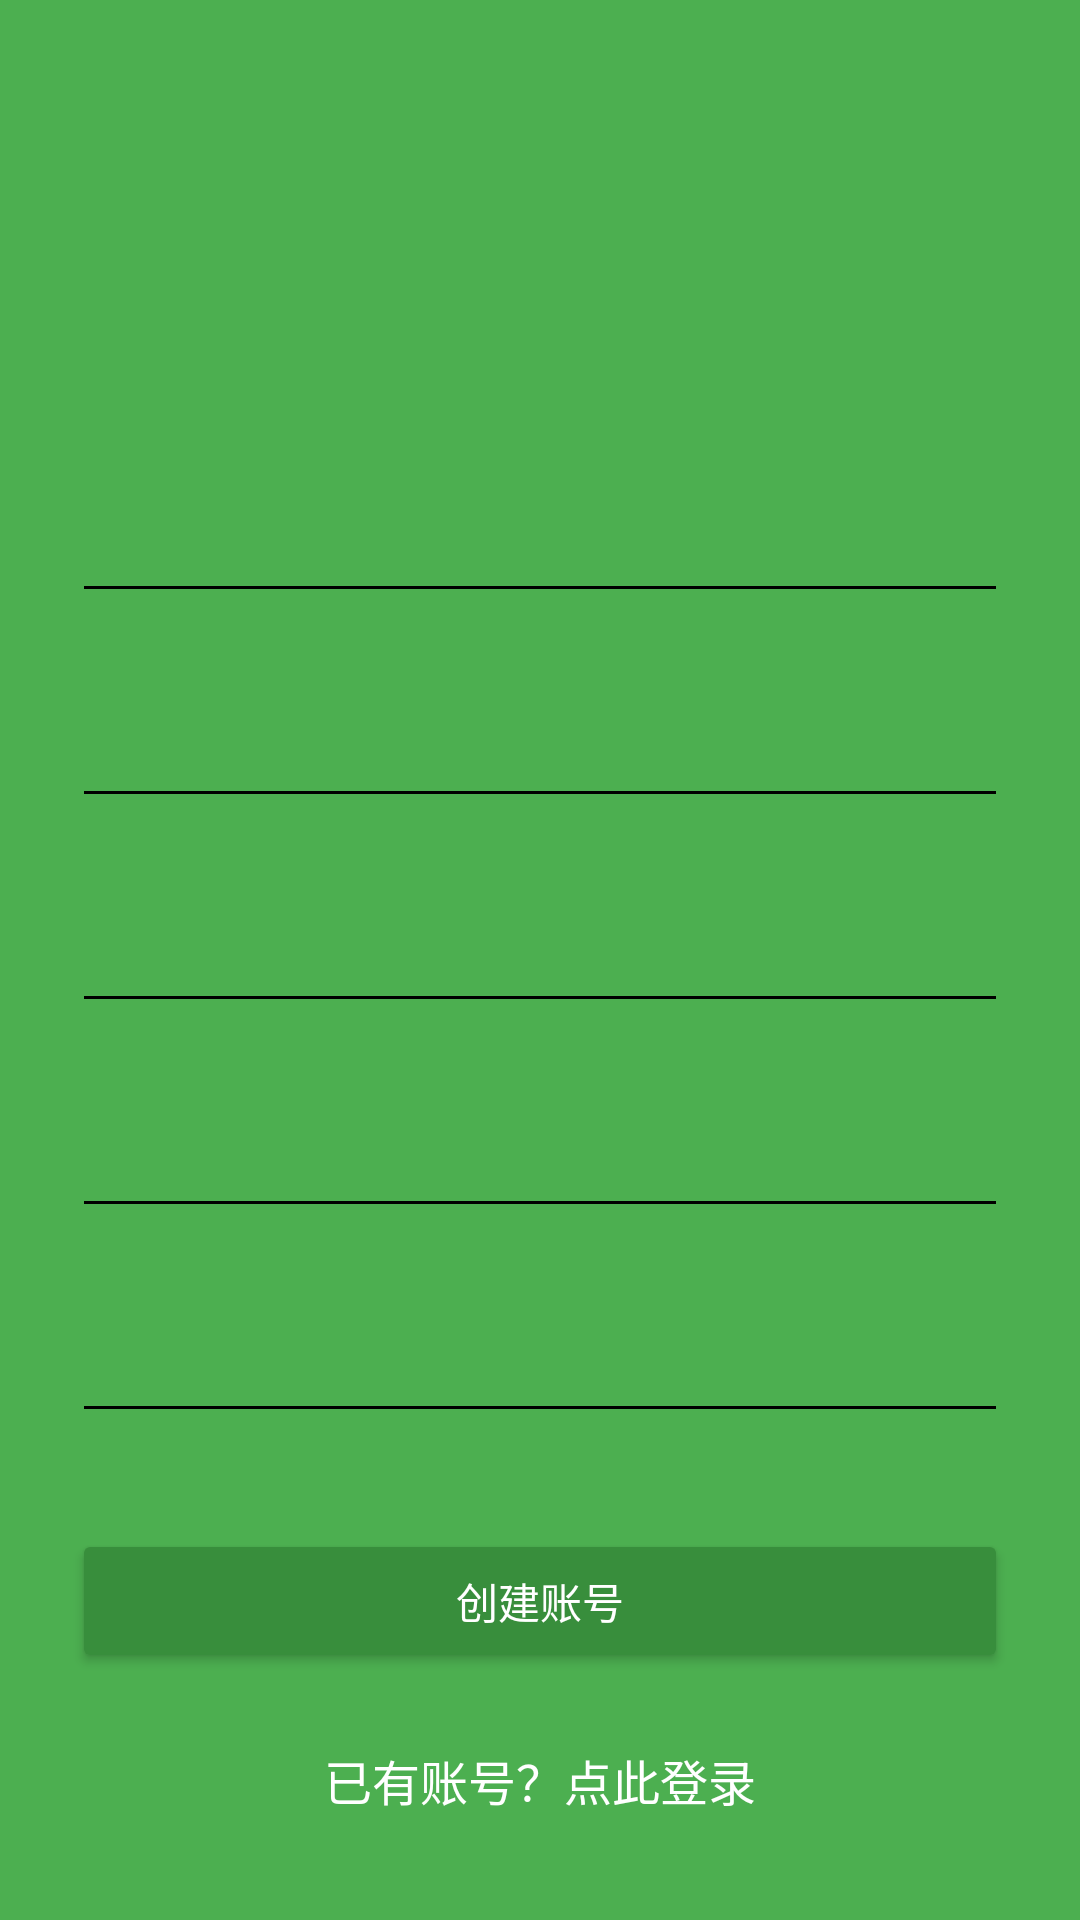

Reconstruct the res/layout file that produces this screen, plus the resources it refers to.
<!-- AndroidManifest.xml: activity theme AppTheme.Dark -->
<!-- res/layout/activity_signup.xml -->
<?xml version="1.0" encoding="utf-8"?>
<ScrollView
    xmlns:android="http://schemas.android.com/apk/res/android"
    android:layout_width="fill_parent"
    android:layout_height="fill_parent"
    android:fitsSystemWindows="true">

    <LinearLayout
        android:orientation="vertical"
        android:layout_width="match_parent"
        android:layout_height="wrap_content"
        android:paddingTop="56dp"
        android:paddingLeft="24dp"
        android:paddingRight="24dp">

        <ImageView android:src="@drawable/logo_white"
            android:layout_width="64dp"
            android:layout_height="64dp"
            android:layout_marginBottom="24dp"
            android:layout_gravity="center_horizontal" />


        
        <android.support.design.widget.TextInputLayout
            android:layout_width="match_parent"
            android:layout_height="wrap_content"
            android:layout_marginTop="8dp"
            android:layout_marginBottom="8dp">
            <EditText android:id="@+id/input_email"
                android:layout_width="match_parent"
                android:layout_height="wrap_content"
                android:inputType="textEmailAddress"
                android:textColor="@android:color/white"
                android:hint="邮箱" />
        </android.support.design.widget.TextInputLayout>

        
        <android.support.design.widget.TextInputLayout
            android:layout_width="match_parent"
            android:layout_height="wrap_content"
            android:layout_marginTop="8dp"
            android:layout_marginBottom="8dp">
            <EditText android:id="@+id/input_password"
                android:layout_width="match_parent"
                android:layout_height="wrap_content"
                android:inputType="textPassword"
                android:textColor="@android:color/white"
                android:hint="密码"/>
        </android.support.design.widget.TextInputLayout>

        
        <android.support.design.widget.TextInputLayout
            android:layout_width="match_parent"
            android:layout_height="wrap_content"
            android:layout_marginTop="8dp"
            android:layout_marginBottom="8dp">
            <EditText android:id="@+id/input_reEnterPassword"
                android:layout_width="match_parent"
                android:layout_height="wrap_content"
                android:inputType="textPassword"
                android:textColor="@android:color/white"
                android:hint="重复密码"/>
        </android.support.design.widget.TextInputLayout>

        
        <android.support.design.widget.TextInputLayout
            android:layout_width="match_parent"
            android:layout_height="wrap_content"
            android:layout_marginTop="8dp"
            android:layout_marginBottom="8dp">
            <EditText android:id="@+id/input_name"
                android:layout_width="match_parent"
                android:layout_height="wrap_content"
                android:inputType="textPersonName"
                android:textColor="@android:color/white"
                android:hint="用户名" />
        </android.support.design.widget.TextInputLayout>

        
        <android.support.design.widget.TextInputLayout
            android:layout_width="match_parent"
            android:layout_height="wrap_content"
            android:layout_marginTop="8dp"
            android:layout_marginBottom="8dp">
            <EditText android:id="@+id/input_mobile"
                android:layout_width="match_parent"
                android:layout_height="wrap_content"
                android:inputType="number"
                android:textColor="@android:color/white"
                android:hint="手机号" />
        </android.support.design.widget.TextInputLayout>

        
        <android.support.v7.widget.AppCompatButton
            android:id="@+id/btn_signup"
            android:layout_width="fill_parent"
            android:layout_height="wrap_content"
            android:layout_marginTop="24dp"
            android:layout_marginBottom="24dp"
            android:padding="12dp"
            android:text="创建账号"
            android:textColor="@android:color/white"/>

        <TextView android:id="@+id/link_login"
            android:layout_width="fill_parent"
            android:layout_height="wrap_content"
            android:layout_marginBottom="24dp"
            android:text="已有账号？点此登录"
            android:textColor="@android:color/white"
            android:gravity="center"
            android:textSize="16dip"/>

    </LinearLayout>
</ScrollView>
<!-- resources referenced by this layout -->
<resources>
  <style name="AppTheme.Dark" parent="AppTheme">
          <item name="colorPrimary">@color/colorPrimary</item>
          <item name="colorPrimaryDark">@color/colorPrimaryDark</item>
          <item name="colorAccent">@color/colorAccent</item>
  
          <item name="android:windowBackground">@color/colorPrimary</item>
  
          <item name="colorControlNormal">@color/iron</item>
          <item name="colorControlActivated">@color/white</item>
          <item name="colorControlHighlight">@color/white</item>
          <item name="android:textColorHint">@color/iron</item>
  
          <item name="colorButtonNormal">@color/colorPrimaryDark</item>
      </style>
  <style name="AppTheme" parent="Base.AppTheme">
      </style>
  <color name="colorPrimary">#4CAF50</color>
  <color name="colorPrimaryDark">#388E3C</color>
  <color name="colorAccent">#8BC34A</color>
  <color name="white">#FFFFFF</color>
  <style name="Base.AppTheme" parent="Theme.AppCompat.DayNight.NoActionBar">
          
          <item name="colorPrimary">@color/colorPrimary</item>
          <item name="colorPrimaryDark">@color/colorPrimaryDark</item>
          <item name="colorAccent">@color/colorAccent</item>
          <item name="android:windowBackground">@color/window_background</item>
      </style>
  <color name="window_background">#eaeaea</color>
</resources>
